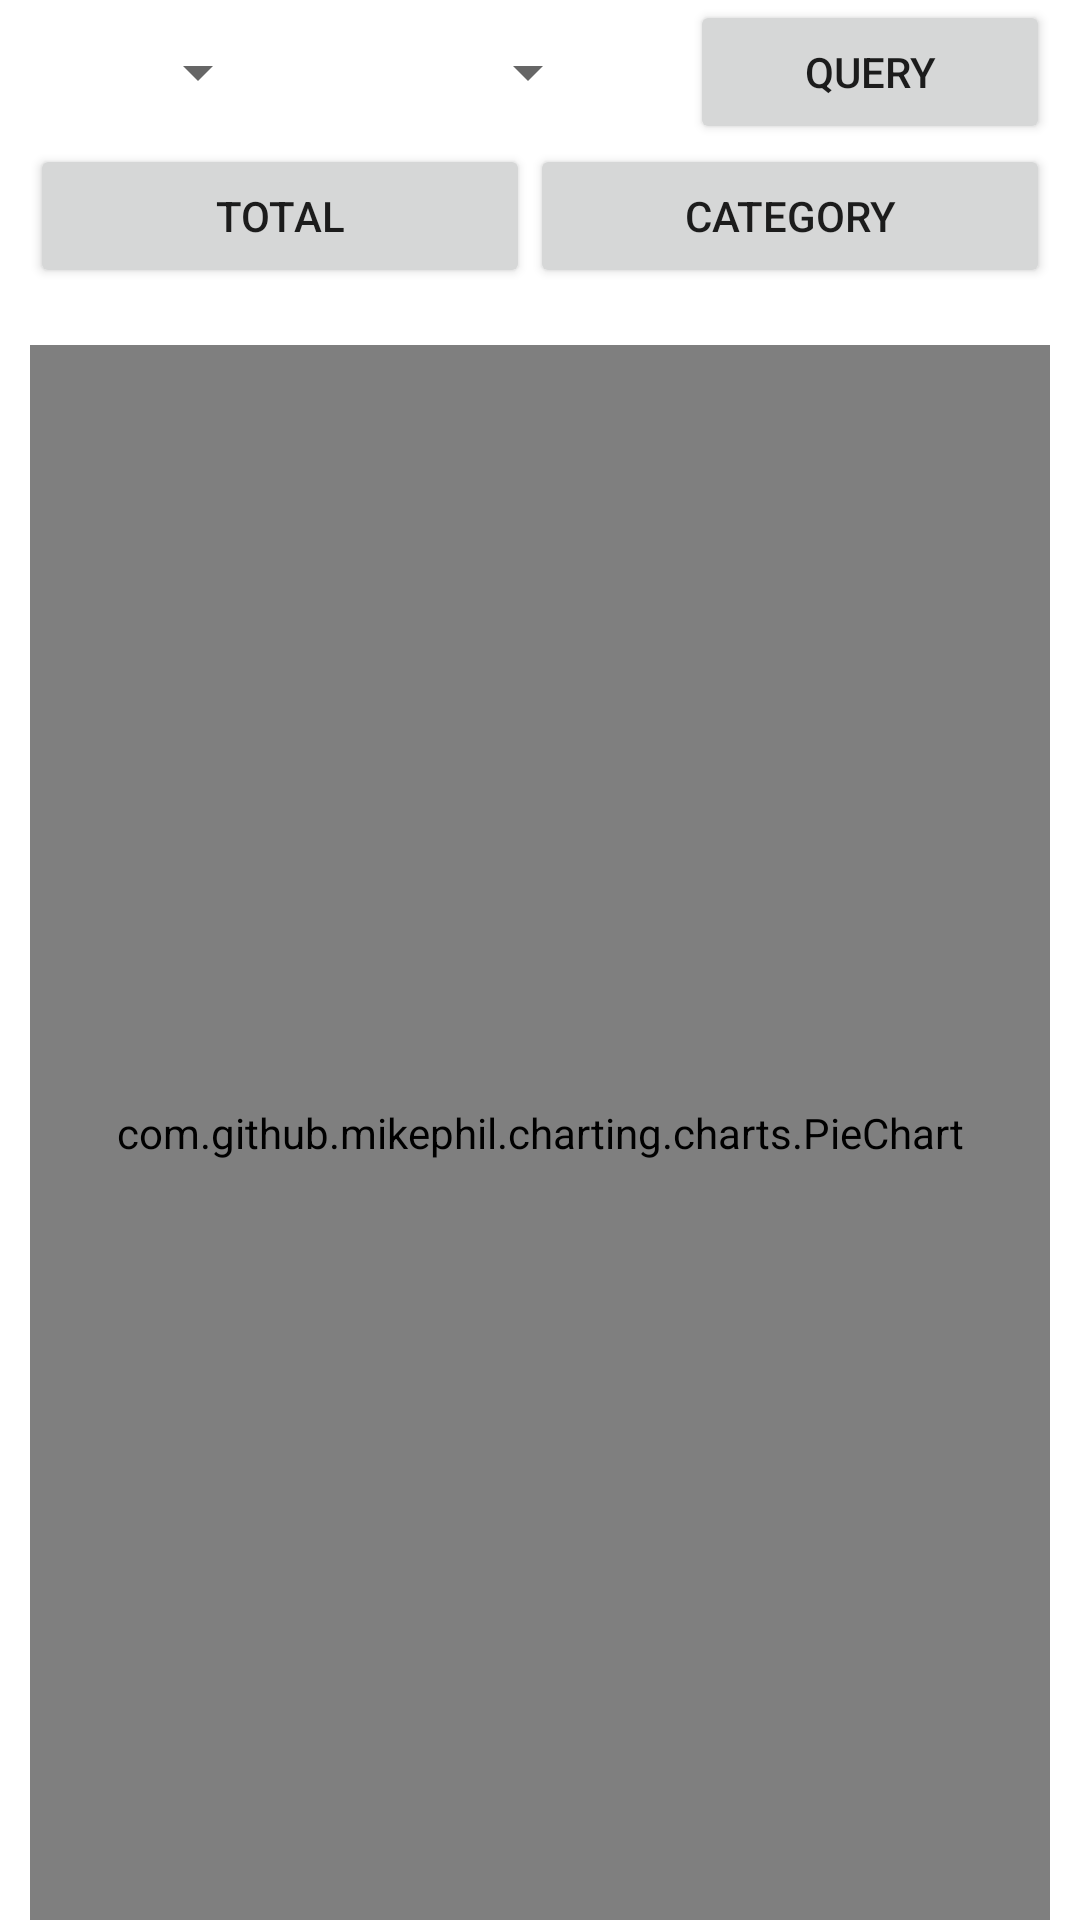

Here is an Android app screen rendered from its layout file. Give the layout XML and the strings, colors and styles it references.
<!-- AndroidManifest.xml: application theme AppTheme -->
<!-- res/layout/fragment_monthly_expense.xml -->
<?xml version="1.0" encoding="utf-8"?>
<RelativeLayout xmlns:android="http://schemas.android.com/apk/res/android"
    xmlns:tools="http://schemas.android.com/tools"
    android:layout_width="match_parent"
    android:layout_height="match_parent"
    android:gravity="center">

    <RelativeLayout
        android:id="@+id/spinnerLayout"
        android:layout_alignParentTop="true"
        android:layout_width="match_parent"
        android:layout_height="wrap_content">

        <LinearLayout
            android:layout_width="match_parent"
            android:layout_height="wrap_content">

            <Spinner
                android:id="@+id/yearSpinner"
                android:layout_width="wrap_content"
                android:layout_height="wrap_content"
                android:layout_weight="1"
                android:layout_marginLeft="10dp"
                android:layout_marginRight="15dp"
                android:layout_gravity="center"/>

            <Spinner
                android:id="@+id/monthSpinner"
                android:layout_width="wrap_content"
                android:layout_height="wrap_content"
                android:layout_weight="1"
                android:layout_marginLeft="15dp"
                android:layout_marginRight="15dp"
                android:layout_gravity="center"/>

            <Button
                android:id="@+id/monthlyExpenseReviewQueryButton"
                android:layout_width="wrap_content"
                android:layout_height="wrap_content"
                android:text="Query"
                android:layout_weight="1"
                android:layout_marginLeft="15dp"
                android:layout_marginRight="10dp"/>


        </LinearLayout>

    </RelativeLayout>

    <LinearLayout
        android:id="@+id/buttonLayout"
        android:layout_width="match_parent"
        android:layout_height="wrap_content"
        android:layout_below="@+id/spinnerLayout"
        android:orientation="horizontal">

        <Button
            android:id="@+id/overviewButton"
            android:layout_width="wrap_content"
            android:layout_height="match_parent"
            android:layout_weight="1"
            android:gravity="center"
            android:layout_marginLeft="10dp"
            android:text="Total"/>

        <Button
            android:id="@+id/categoryButton"
            android:layout_width="wrap_content"
            android:layout_height="match_parent"
            android:layout_weight="1"
            android:gravity="center"
            android:layout_marginRight="10dp"
            android:text="Category"/>

    </LinearLayout>

    <TextView
        android:id="@+id/chartTitle"
        android:layout_width="match_parent"
        android:layout_height="wrap_content"
        android:gravity="center_horizontal"
        android:layout_below="@id/buttonLayout"/>

    <com.github.mikephil.charting.charts.BarChart
        android:id="@+id/monthlyExpenseBarChart"
        android:layout_width="match_parent"
        android:layout_height="match_parent"
        android:layout_below="@+id/chartTitle"
        android:layout_marginLeft="10dp"
        android:layout_marginRight="10dp" />

    <com.github.mikephil.charting.charts.PieChart
        android:id="@+id/monthlyExpensePieChart"
        android:layout_width="match_parent"
        android:layout_height="match_parent"
        android:layout_below="@+id/chartTitle"
        android:layout_marginLeft="10dp"
        android:layout_marginRight="10dp" />


</RelativeLayout>
<!-- resources referenced by this layout -->
<resources>
  <style name="AppTheme" parent="Theme.AppCompat.Light.DarkActionBar">
          
          <item name="colorPrimary">@color/black</item>
          <item name="colorPrimaryDark">@color/white</item>
          <item name="colorAccent">@color/white</item>
          <item name="android:windowBackground">@color/white</item>
  
      </style>
  <color name="black">#000000</color>
  <color name="white">#FFFFFF</color>
</resources>
